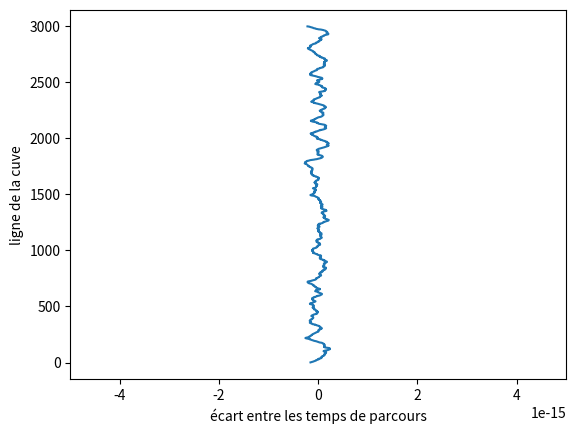

Reproduce this figure in Python. (Note: this script raises an exception after producing the figure.)
#-------------------------------------------------------------------------------
# Name:        module1
# Purpose:
#
# Author:      barbi
#
# Created:     19/05/2022
# Copyright:   (c) barbi 2022
# Licence:     <your licence>
#-------------------------------------------------------------------------------
import numpy as np
from PIL import Image
from pylab import *
import matplotlib.pyplot as plt

def tableau(i,j):
    return [[4.44*10**(-13) for a in range(j)] for k in range(i)],[[100 for a in range(j)] for k in range(i)] # 4.44*10**(-13) représente le temps de parcours de la case

def dimtab2D(t):
    return len(t), len(t[0])

def bulle(t1,t2): #fonction qui crée une bulle dans la cuve
    i,j=dimtab2D(t1)
    r=randint(1,50) # rayon de la bulle
    (a,b)=(randint(0,i),randint(0,j)) # place de la bulle
    for p in range(-r,r+1):
        for w in range(-r,r+1):
            if floor(sqrt(p**2+w**2))<=r and -1<a-p<i and -1<b-w<j: #on regarde qu'on est bien à une distance r du centre
                t1[a-p][b-w]=4.92*10**(-13) # on modifie la valeur du temps de parcours
                t2[a-p][b-w]=200


t1,t2=tableau(3000,5000)
for i in range(1000):
    bulle(t1,t2)


def somme(t,i):
    # somme la ième ligne de t
    s = 0
    for p in t[i]:
        s=s+p
    return s

def moyenne(L):
    s=0
    for i in L:
        s=s+i
    return(s/len(L))

def simulation(t):
    L=[]
    A=[]
    for i in range(len(t)):
        A=A+[i]
    A=np.array(A)
    A=len(t)-A
    print(A) # on définit le nombre de lignes sur lesquelles on va travailler
    for i in range(len(t)):
        L=L+[somme(t,i)/100] # on incorpore dans L la durée de parcours de chaque ligne
    print(moyenne(L))
    return (np.array(L)-moyenne(L))/1000,A



X,Y=simulation(t1)
plt.close()
plt.plot(X,Y)
plt.xlim(-5e-15,5e-15)
plt.ylabel('ligne de la cuve')
plt.xlabel('écart entre les temps de parcours')
plt.show()

 

a=np.array(t2)
image = Image.fromarray(a)
image.show()
